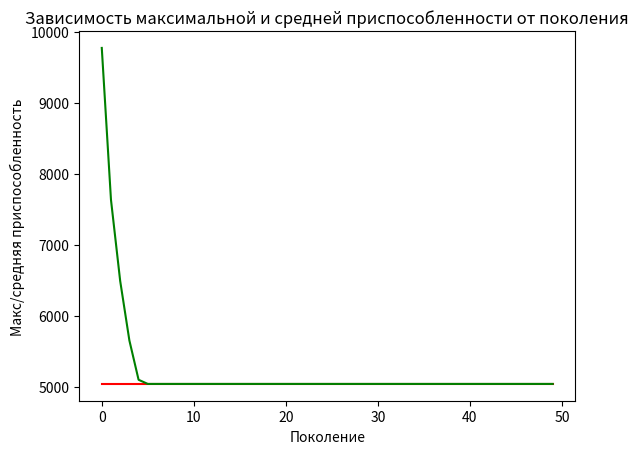
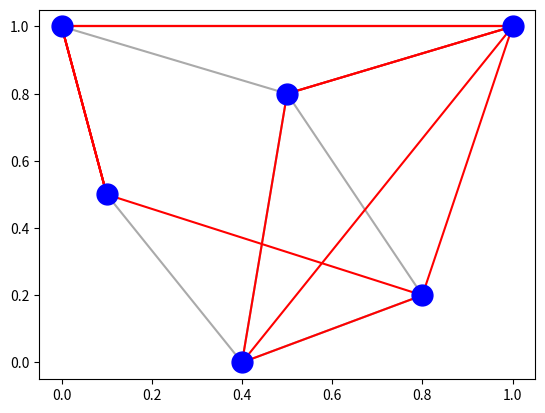

These charts were generated, in order, by the following Python code:
import numpy as np
import math
import os
import random
import matplotlib.pyplot as plt

# Константы для ГА
SIZE_POPULATION = 50  # кол-во инд в популяции
CROSSOVER = 0.9  # вероятность селекции
MUTATION = 0.001  # вероятность мутации
MAX_GEN = 50  # максимально кол-во поколений
# Граф

inf = 1000
Graph = ((0, 3, 1, 3, inf, inf),
         (3, 0, 4, inf, inf, inf),
         (1, 4, 0, inf, 7, 5),
         (3, inf, inf, 0, inf, 2),
         (inf, inf, 7, inf, 0, 4),
         (inf, inf, 5, 2, 4, 0))
START_POINT = 0
LENGraph = len(Graph)
LEN_CHROM = LENGraph * len(Graph[0])

SEED = 15
random.seed(SEED)

minFitnessValues = []
meanFitnessValues = []


class Individual(list):
    def __init__(self, *args):
        super().__init__(*args)
        self.fitness = FitnessMin()


class FitnessMin:
    def __init__(self):
        self.values = [0]


def individual_create():
    """Генерация индивидуума"""
    return Individual(random.sample(range(LENGraph), LENGraph) for i in range(LENGraph))


def graph_fitness(individual):
    _sum = 0
    for n, way in enumerate(individual):
        way = way[:way.index(n) + 1]
        st = START_POINT
        for j in way:
            _sum += Graph[st][j]
            st = j
    return _sum,


def population_create(n=0):
    """ Создание популяции"""
    return list([individual_create() for i in range(n)])


population = population_create(n=SIZE_POPULATION)
generationCounter = 0
fitnessValues = list(map(graph_fitness, population))


def clone(value):
    ind = Individual(value[:])
    ind.fitness.values[0] = value.fitness.values[0]
    return ind


def selTournament(population, p_len):
    offspring = []
    for n in range(p_len):
        i1 = i2 = i3 = 0
        while i1 == i2 or i1 == i3 or i2 == i3:
            i1, i2, i3 = random.randint(0, p_len - 1), random.randint(0, p_len - 1), random.randint(0, p_len - 1)

        offspring.append(min([population[i1], population[i2], population[i3]], key=lambda ind: ind.fitness.values[0]))

    return offspring

def oRPoint(parent_chrome: list, child_chrome: list, num_end: int):
    i = child_chrome.count(-1)
    pose = num_end
    parent_pose = 0
    while i != 0:
        while pose < len(child_chrome) and parent_pose < len(parent_chrome):
            if not parent_chrome[parent_pose] in child_chrome:
                child_chrome[pose] = parent_chrome[parent_pose]
                i-=1
                pose+=1
            else:
                parent_pose+=1
        pose = 0
    return child_chrome
def cxOrPoint(parent1, parent2):

    child1 = []
    child2 = []
    for p1, p2 in zip(parent1, parent2):
        c1 = [-1]*len(parent1)
        c2 = c1.copy()
        start_p = random.randint(1, len(p1) - 3)
        end_p = start_p + random.randint(1, len(p1) - start_p)

        c1[start_p: end_p], c2[start_p: end_p] = p2[start_p: end_p], p1[start_p: end_p]
        p1 = oRPoint(p1, c1, end_p)
        p2 = oRPoint(p2, c2, end_p)
        child1.append(p1)
        child2.append(p2)
    parent1 = child1
    parent2 = child2

#  000 000 000
# 111 111 111
# 111 111 111
# 000 111 000
# 111 000 111


def mutShuffle(mutant, indpb=0.01):
    for gen in mutant:
        if random.random() < indpb:
            np.random.shuffle(gen)


while generationCounter < SIZE_POPULATION:
    generationCounter += 1
    offspring = selTournament(population, len(population))
    offspring = list(map(clone, offspring))
    print(offspring)
    for child1, child2 in zip(offspring[::2], offspring[1::2]):
        if random.random() < CROSSOVER:
            cxOrPoint(child1, child2)
    print(offspring)
    for mutant in offspring:
        if random.random() < MUTATION:
            mutShuffle(mutant, indpb=1./LEN_CHROM/50)

    freshFitnessValues = list(map(graph_fitness, offspring))
    for individual, fitnessValue in zip(offspring, freshFitnessValues):
        individual.fitness.values = fitnessValue

    population[:] = offspring

    fitnessValues = [ind.fitness.values[0] for ind in population]

    maxFitness = min(fitnessValues)
    meanFitness = sum(fitnessValues) / len(population)
    minFitnessValues.append(maxFitness)
    meanFitnessValues.append(meanFitness)
    print(f"Поколение {generationCounter}: Макс приспособ. = {maxFitness}, Средняя приспособ.= {meanFitness}")

    best_index = fitnessValues.index(min(fitnessValues))
    print("Лучший индивидуум = ", *population[best_index], "\n")

from matplotlib.lines import Line2D

vertex = ((0, 1), (1, 1), (0.5, 0.8), (0.1, 0.5), (0.8, 0.2), (0.4, 0))

vx = [v[0] for v in vertex]
vy = [v[1] for v in vertex]

best = population[best_index]
print(best)


def show_graph(ax, best):
    ax.add_line(Line2D((vertex[0][0], vertex[1][0]), (vertex[0][1], vertex[1][1]), color='#aaa'))
    ax.add_line(Line2D((vertex[0][0], vertex[2][0]), (vertex[0][1], vertex[2][1]), color='#aaa'))
    ax.add_line(Line2D((vertex[0][0], vertex[3][0]), (vertex[0][1], vertex[3][1]), color='#aaa'))
    ax.add_line(Line2D((vertex[1][0], vertex[2][0]), (vertex[1][1], vertex[2][1]), color='#aaa'))
    ax.add_line(Line2D((vertex[2][0], vertex[5][0]), (vertex[2][1], vertex[5][1]), color='#aaa'))
    ax.add_line(Line2D((vertex[2][0], vertex[4][0]), (vertex[2][1], vertex[4][1]), color='#aaa'))
    ax.add_line(Line2D((vertex[3][0], vertex[5][0]), (vertex[3][1], vertex[5][1]), color='#aaa'))
    ax.add_line(Line2D((vertex[4][0], vertex[5][0]), (vertex[4][1], vertex[5][1]), color='#aaa'))

    startV = 0
    for i, v in enumerate(best):
        if i == 0:
            continue

        prev = startV
        v = v[:v.index(i) + 1]
        for j in v:
            ax.add_line(Line2D((vertex[prev][0], vertex[j][0]), (vertex[prev][1], vertex[j][1]), color='r'))
            prev = j

    ax.plot(vx, vy, ' ob', markersize=15)


plt.plot(minFitnessValues, color='red')
plt.plot(meanFitnessValues, color='green')
plt.xlabel('Поколение')
plt.ylabel('Макс/средняя приспособленность')
plt.title('Зависимость максимальной и средней приспособленности от поколения')

fig, ax = plt.subplots()
show_graph(ax, best)
plt.show()
